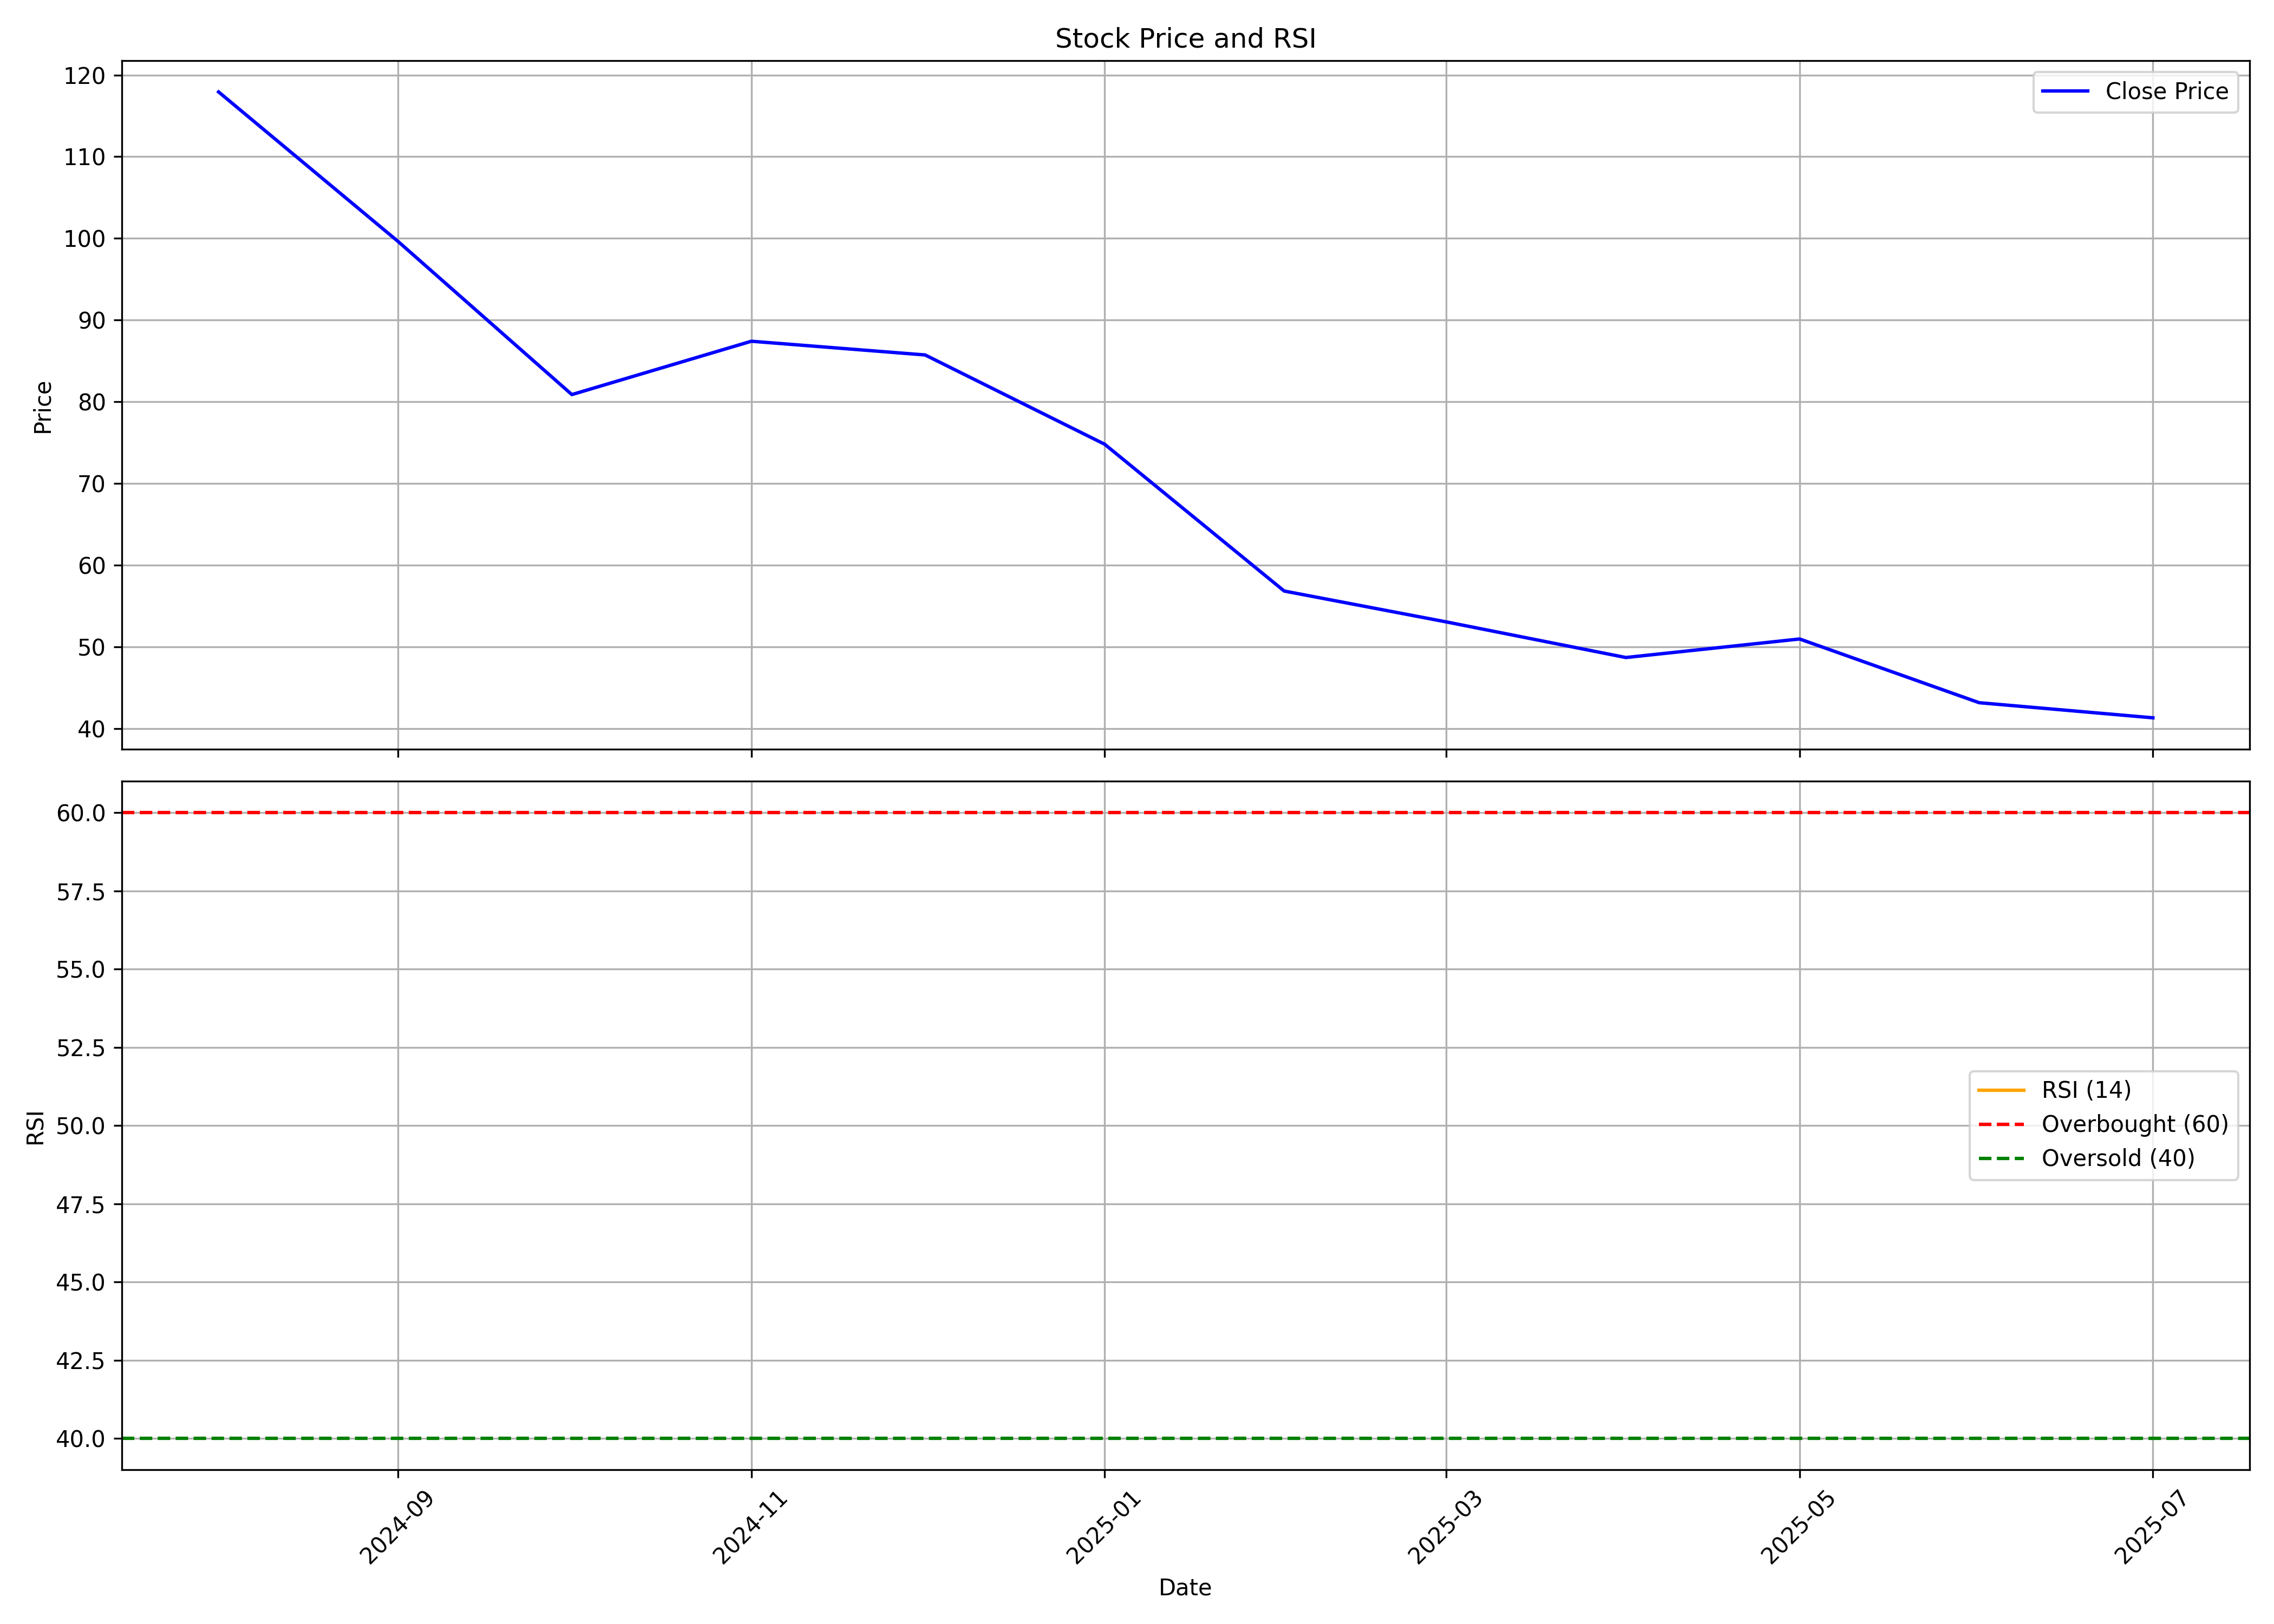

The table this chart was drawn from, first rows:
, date, symbol, open, high, low, close, volume, rsi
0, 2024-08-01, OLAELEC, 76.0, 157.4, 76.0, 117.9, 2713537840, 
1, 2024-09-01, OLAELEC, 118.5, 123.9, 97.84, 99.62, 1139803957, 
2, 2024-10-01, OLAELEC, 100.0, 103.5, 74.84, 80.88, 924942102, 
3, 2024-11-01, OLAELEC, 82.39, 94.5, 66.66, 87.41, 1170952401, 
4, 2024-12-01, OLAELEC, 84.11, 102.5, 81.2, 85.73, 1321161955, 
5, 2025-01-01, OLAELEC, 86.4, 88.59, 64.6, 74.8, 701334975, 
6, 2025-02-01, OLAELEC, 75.99, 80.8, 55.68, 56.83, 630889433, 
7, 2025-03-01, OLAELEC, 58.0, 58.95, 46.4, 53.05, 973753506, 
8, 2025-04-01, OLAELEC, 52.81, 54.48, 45.35, 48.69, 669254017, 
9, 2025-05-01, OLAELEC, 48.69, 55.28, 45.89, 50.96, 493771643, 
10, 2025-06-01, OLAELEC, 50.5, 54.4, 43.0, 43.16, 866352175, 
11, 2025-07-01, OLAELEC, 43.43, 48.9, 39.6, 41.31, 1813494637, 
